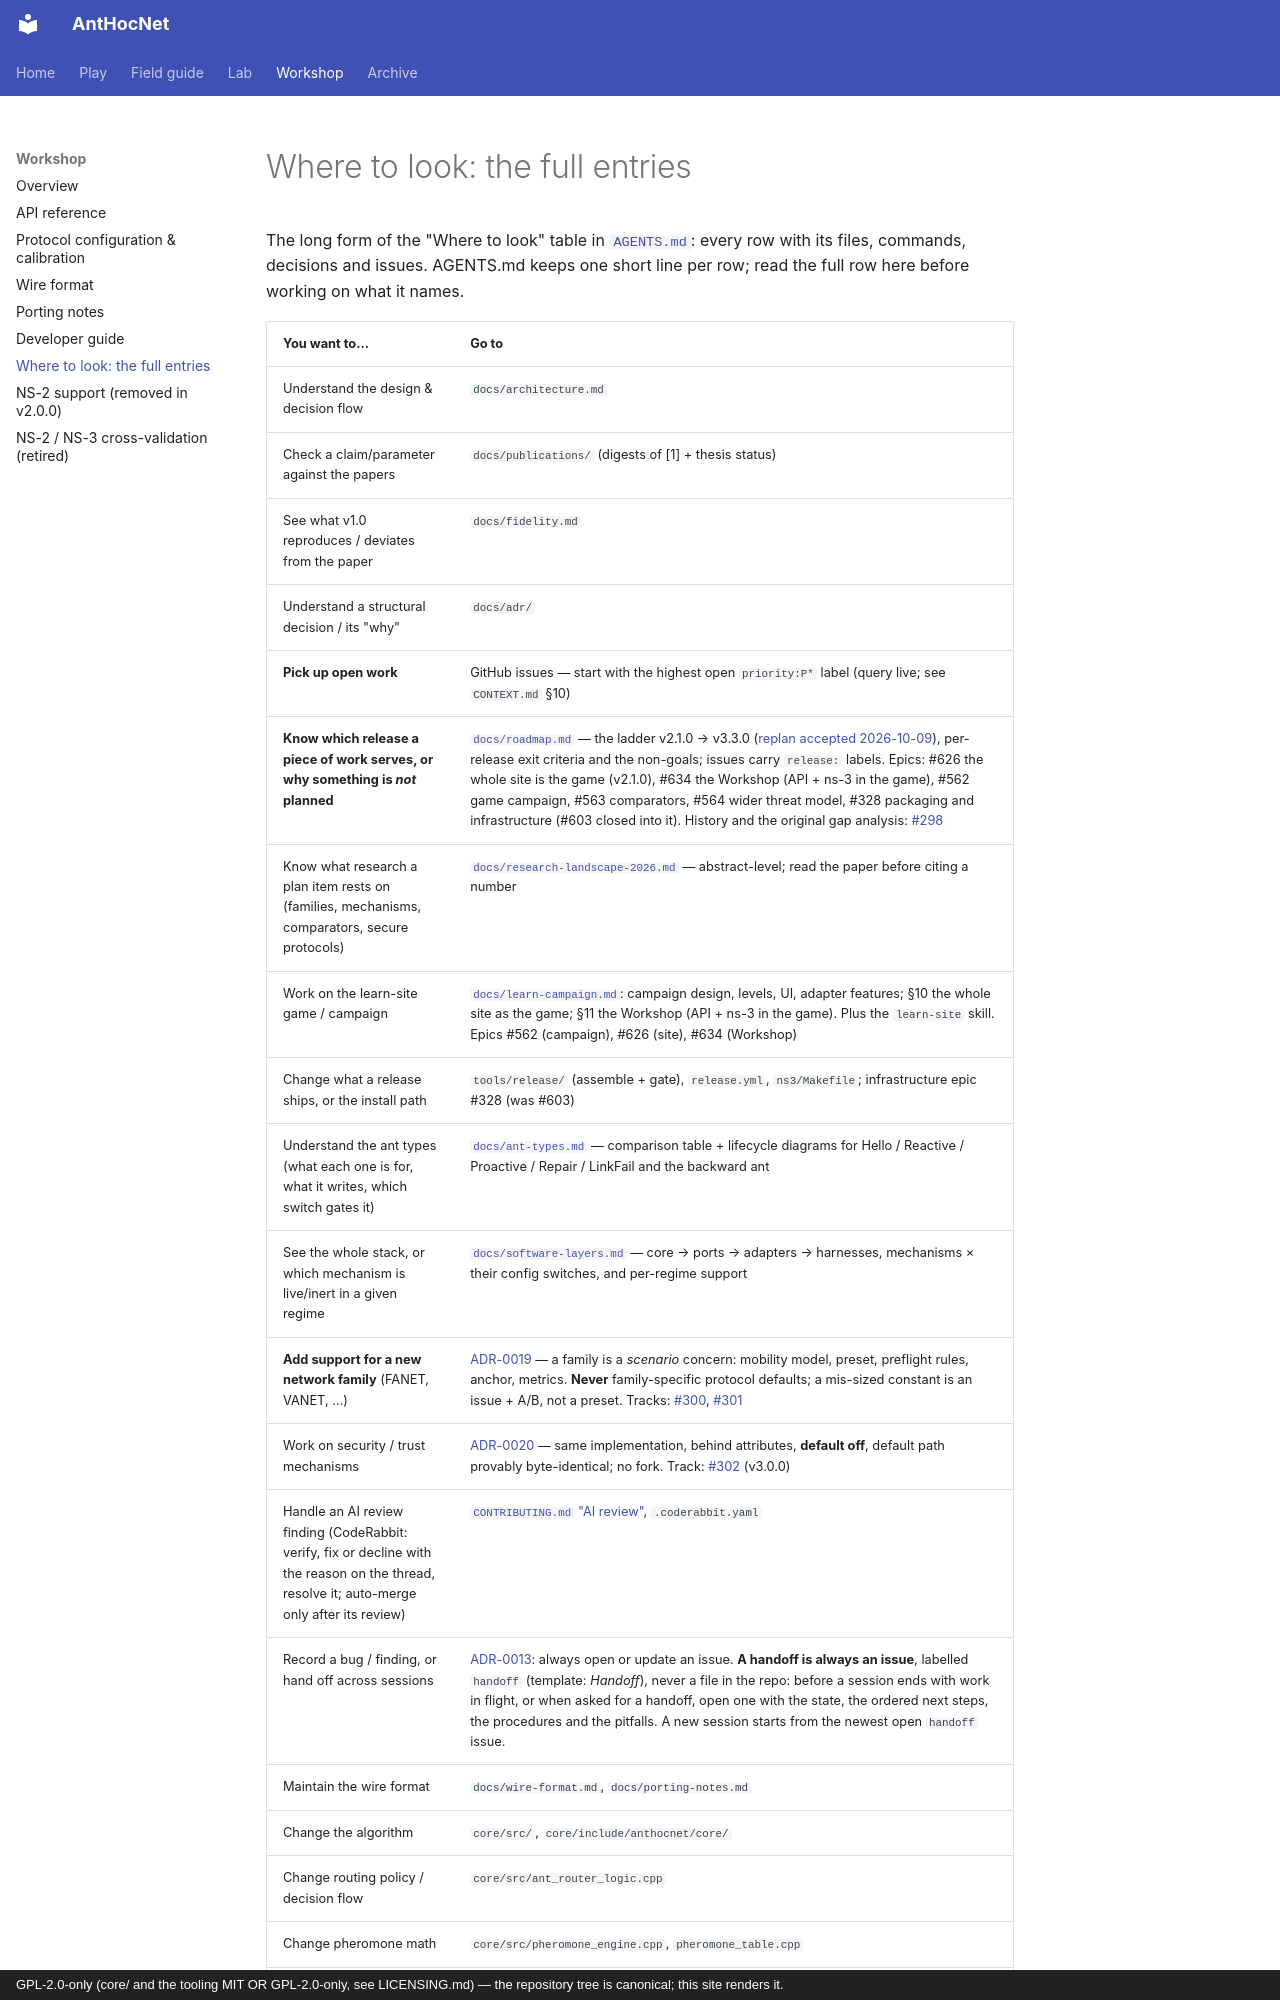

repository: swarm-routing/AntHocNet · page: where-to-look/index.html · generator: mkdocs · copyright: GPL-2.0-only (core/ and the tooling MIT OR GPL-2.0-only, see LICENSING.md) — the repository tree is canonical; this site renders it.

# Where to look: the full entries

The long form of the "Where to look" table in [`AGENTS.md`](../AGENTS.md): every
row with its files, commands, decisions and issues. AGENTS.md keeps one short
line per row; read the full row here before working on what it names.
